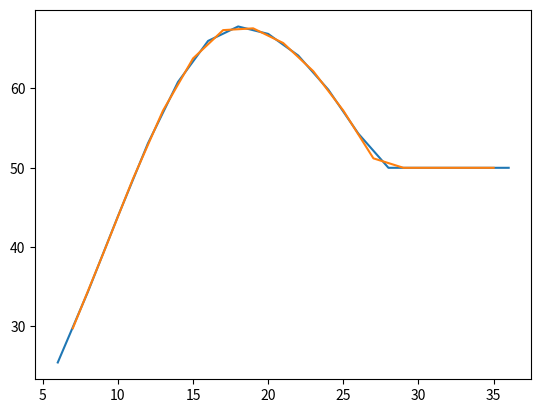

Source code (Python):
import numpy as np
import matplotlib.pyplot as plt
CONST_MULT = 170
CONST_STEP_1 = 1.4/12
CONST_STEP_2 = 1/12

if __name__ == "__main__":

    def function(step):
        if step <= 18:
            return CONST_MULT*(1/(np.sqrt(2*np.pi)))*(np.exp((-1/2)*(16.6 + (step-6)*CONST_STEP_1 - 18)*(16.6 + (step-6)*CONST_STEP_1 - 18)))
        elif step <= 27:
            return CONST_MULT*(1/(np.sqrt(2*np.pi)))*(np.exp((-1/2)*(18 + (step-18)*CONST_STEP_2 - 18)*(18 + (step-18)*CONST_STEP_2 - 18)))
        elif step <= 36:
            return 50


    somme1 = 0
    somme2 = 0
    for i in range(0, 13):
        somme1 += CONST_MULT*(1/(np.sqrt(2*np.pi)))*(np.exp((-1/2)*(16.6 + i*CONST_STEP_1 - 18)*(16.6 + i*CONST_STEP_1 - 18)))
    print(somme1)
    for i in range(1, 13):
        somme2 += CONST_MULT*(1/(np.sqrt(2*np.pi)))*(np.exp((-1/2)*(18 + i*CONST_STEP_2 - 18)*(18 + i*CONST_STEP_2 - 18)))
    print(somme2)
    somme3 = 4 * 50
    print(somme3)
    print(somme1 + somme2 + somme3)
    print("------- START TEST : -----")
    somme_t_J1 = 0
    somme_t_J2 = 0
    sum_t_tab_J1 = []
    sum_t_tab_J2 = []
    step_tab_J1 = []
    step_tab_J2 = []
    for k in range(6, 37):
        if k % 2 == 0:
            result = function(k)
            step_tab_J2.append(k)
            somme_t_J2 += result
            print(result)
            sum_t_tab_J2.append(result)
        else:
            result = function(k)
            step_tab_J1.append(k)
            somme_t_J1 += result
            print(result)
            sum_t_tab_J1.append(result)
    print("test somme_t J1 : ", somme_t_J1)
    print("test somme_t J2 : ", somme_t_J2)
    plt.plot(step_tab_J2, sum_t_tab_J2)
    plt.plot(step_tab_J1, sum_t_tab_J1)
    plt.show()
